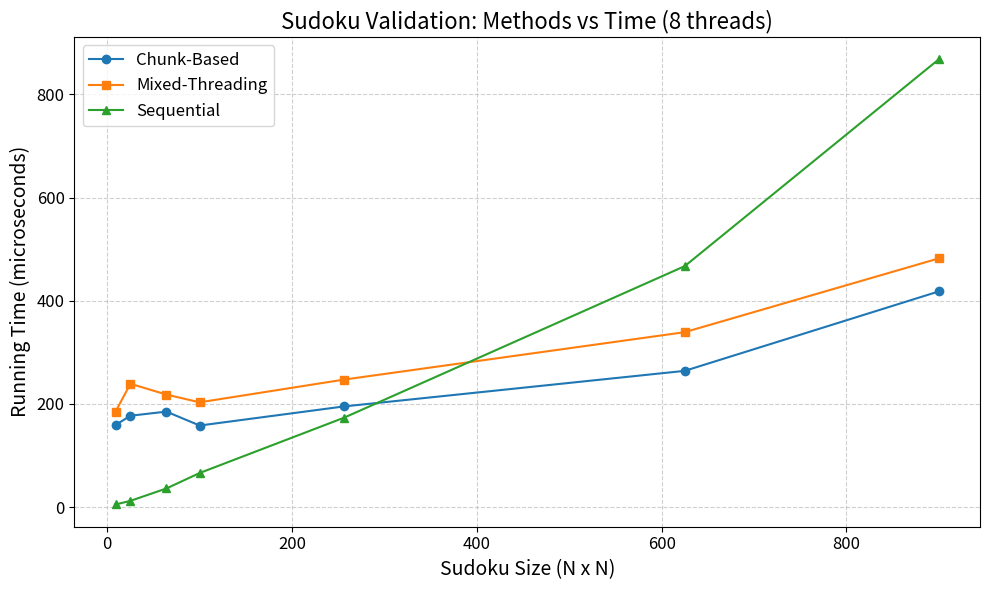

This figure's Python source:
import matplotlib.pyplot as plt

# Data
sudoku_size = [9, 25, 64, 100, 256, 625, 900]
chunk_time = [159,177,185,158,195,264,418]  # Add your data here
mixed_time = [185,239,218,203,247,339,482]  # Add your data here
sequential_time = [5,12,36,66,173,467,868]  # Add your data here

# Plotting
plt.figure(figsize=(10, 6))
plt.plot(sudoku_size, chunk_time, marker='o', label="Chunk-Based")
plt.plot(sudoku_size, mixed_time, marker='s', label="Mixed-Threading")
plt.plot(sudoku_size, sequential_time, marker='^', label="Sequential")

# Graph customization
plt.title("Sudoku Validation: Methods vs Time (8 threads)", fontsize=16)
plt.xlabel("Sudoku Size (N x N)", fontsize=14)
plt.ylabel("Running Time (microseconds)", fontsize=14)
plt.grid(True, linestyle='--', alpha=0.6)
plt.legend(fontsize=12)
plt.xticks(fontsize=12)
plt.yticks(fontsize=12)

# Display the graph
plt.tight_layout()
plt.show()

